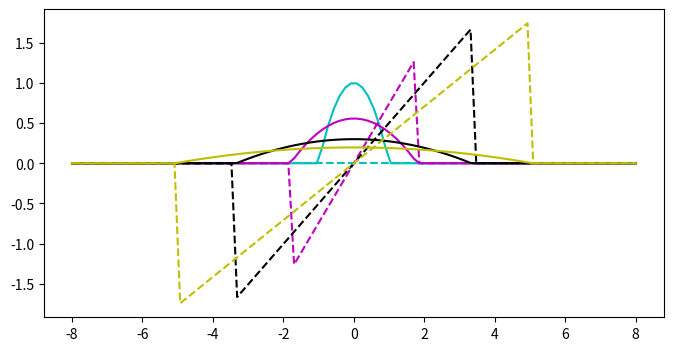

Write the Python code that produced this figure. (Note: this script raises an exception after producing the figure.)
from scipy.optimize import fsolve
import math
from pylab import *
from matplotlib.font_manager import FontProperties
import matplotlib.ticker as ticker
import numpy as np


#eq. 5.6 (Schar&Smolarkiewicz, 1996) 
def lambda_eq(x, *time):
    return 0.5 * ((x*(x-1.))**0.5 + math.log((x-1.)**0.5 + x**0.5)) - time

# finging roots of lambda_eq 
def lambda_evol(time, x0=1):
    return fsolve(lambda_eq, x0, args=time)

#eq. 5.4 (Schar&Smolarkiewicz, 1996)
def height(lamb, x):
    return np.where(x**2 <= lamb**2, lamb**-1 * (1. - (x/lamb)**2), 0)

#eq. 5.5 (Schar&Smolarkiewicz, 1996)
def velocity(lamb, x):
    lamb_t = 2 * (1 - lamb**-1)**0.5
    return np.where(x**2 <= lamb**2, x * lamb_t / lamb, 0)

#eq. 5.3 (Schar&Smolarkiewicz, 1996)
def initial(x):
    return np.where(x**2<=1, 1-x**2, 0)

# plotting analytic solutions for height and velocity 
def height_veloc_analytic_fig(time_l = [0,1,2,3]):
    x_range = np.linspace(-8,8,100)
    oznacz = ['c', 'm', 'k', 'y', 'b', 'g', 'r']
    y0 = initial(x_range)

    figure(1, figsize = (8,4))
    ax = subplot(1,1,1)

    for it in time_l:
        lamb = lambda_evol(it)
        h = height(lamb, x_range)
        v = velocity(lamb, x_range)
        ax.plot(x_range, h, oznacz[it])
        ax.plot(x_range, v, oznacz[it]+ "--")

    savefig("height_velocity_analytic.pdf")
    show()

#reading model output from text file and converting to an array
def reading_modeloutput(filename):
    f = open(filename)
    list_nt = []
    for line in f:
        #pdb.set_trace()
        lst = line.split('\t')
        list_nt.append(lst[:-1])
    #pdb.set_trace()
    return np.array(list_nt, dtype=float) 

#plotting together analytic solution and model output 
def analytic_model_fig(x_range, h_m, v_m, t_m, casename):
    for it in range(t_m.shape[0]): #TODO moze ladniej?
        lamb = lambda_evol(t_m[it,0])
        h_a = height(lamb, x_range)
        v_a = velocity(lamb, x_range)



        figure(1, figsize = (4,3))
        ax = subplot(1,1,1)

        ax.plot(x_range, initial(x_range), 'k', x_range, h_a, 'b',
                x_range, h_m[it], "r")
        ax.plot(x_range, 0*x_range, "k--", x_range, v_a, 'b--',
                x_range, v_m[it], "r--")

        ax.set_title("t = "+str(t_m[it,0]), fontsize=12)

        ax.set_ylim(-2,2)

        # removing some ticks labels
        for i, tick in enumerate(ax.xaxis.get_major_ticks()):
            if i % 2 != 0:
                tick.label1On = False                                
        for i, tick in enumerate(ax.yaxis.get_major_ticks()):
            if i % 2 != 0:
                tick.label1On = False

        # changing size of all ticks  
        for item in xticks()[1] + yticks()[1]:
            item.set_fontsize(10)

        savefig("compar"+casename+"_height_velocity_t="+str(t_m[it,0])+".pdf")
        show()
    
    

def main(casename, x_shift=8, time_l=[1,2,3]):
    #plotting anlytic solutions for height and velocity
    height_veloc_analytic_fig()

    #model variables
    h_m_nt = reading_modeloutput("out"+casename+".h")
    p_m_nt = reading_modeloutput("out"+casename+".q")
    v_m_nt = np.where(p_m_nt != 0.,  p_m_nt/h_m_nt, 0)
    x_m = reading_modeloutput("out"+casename+".x") - x_shift
    t_m = reading_modeloutput("out"+casename+".t")

    #finding indices for time levels in time_l
    #TODO: informacja, ze nie ma danej chwili czasu
    ind_time = np.in1d(t_m,time_l)

   
    #plotting analytic solutions and model outputs for time from time_l
    analytic_model_fig(x_m[0], h_m_nt[ind_time], v_m_nt[ind_time], t_m[ind_time],
                       casename)

main("_fct_abs")
    
    
    
